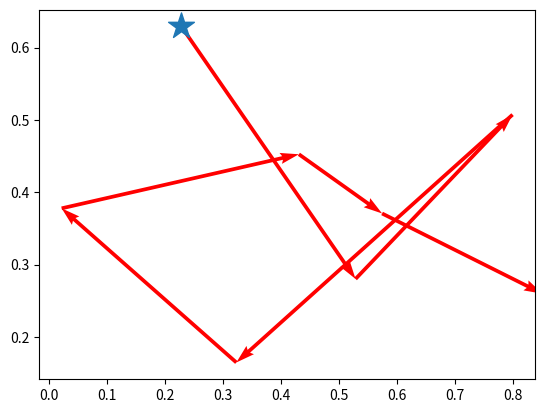
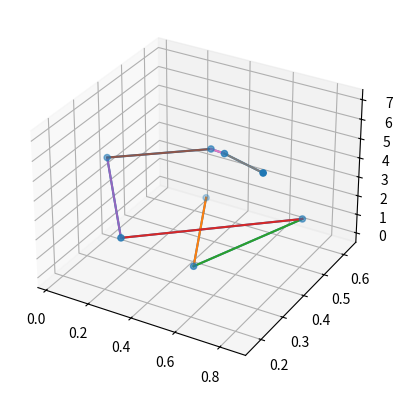

The script that saved these images, in order:
#%%

import numpy as np

from mpl_toolkits.mplot3d import Axes3D
import matplotlib as mpl

import matplotlib.pyplot as plt


def plot_arrow_2d(ax, traj, ground_truth=None):
    x1, y1 = traj[:, 0], traj[:, 1]
    ax.quiver(x1[:-1], y1[:-1], x1[1:] - x1[:-1], y1[1:] - y1[:-1], color="red",
              scale_units='xy', angles='xy', scale=1)
    ax.scatter(x1[0], y1[0], marker="*", s=380)
    if not (ground_truth is None):
        x2, y2 = ground_truth[:, 0], ground_truth[:, 1]
        ax.quiver(x2[:-1], y2[:-1], x2[1:] - x2[:-1], y2[1:] - y2[:-1], color="black",
                  scale_units='xy', angles='xy', scale=1)
        ax.scatter(x2[0], y2[0], marker="*", s=380)
    return ax


def plot_arrow_3d(ax, traj, ground_truth=None):
    x1, y1 = traj[:, 0], traj[:, 1]
    mpl.rcParams['legend.fontsize'] = 10

    t = np.arange(x1.shape[0])
    ax.plot(x1, y1, t, label='trajectory')
    for i in range(x1.shape[0] - 1):
        ax.plot([x1[i], x1[i + 1]], [y1[i], y1[i + 1]], [i, i + 1])
    ax.scatter(x1, y1, t)

    if not (ground_truth is None):
        x2, y2 = ground_truth[:, 0], ground_truth[:, 1]
        t = np.arange(x2.shape[0])
        ax.plot(x2, y2, t, label='ground_truth')
        ax.scatter(x2, y2, t)
        for i in range(x2.shape[0] - 1):
            ax.plot([x2[i], x2[i + 1]], [y2[i], y2[i + 1]], [i, i + 1])

    # ax.legend()
    return ax


def visualization_trajectory(trajectories, n_row, n_col, plot_3d=True):
    assert trajectories.ndim == 3
    n_traj = trajectories.shape[0]
    assert n_row * n_col >= n_traj

    fig1, axes1 = plt.subplots(nrows=n_row, ncols=n_col)
    if n_row * n_col != 1:
        axes1 = axes1.flatten()
    else:
        axes1 = np.array(axes1).flatten()
    for _i in range(n_traj):
        ax = axes1[_i]
        traj = trajectories[_i]
        plot_arrow_2d(ax, traj)

    if plot_3d:
        fig2 = plt.figure()
        for _i in range(n_traj):
            ax = fig2.add_subplot(n_row, n_col, _i+1, projection="3d")
            traj = trajectories[_i]
            plot_arrow_3d(ax, traj)
    else:
        fig2 = None
    return fig1, fig2


if __name__ == "__main__":
    fig1, fig2 = visualization_trajectory(np.random.random((1, 8, 2)), 1, 1)
    plt.show()

